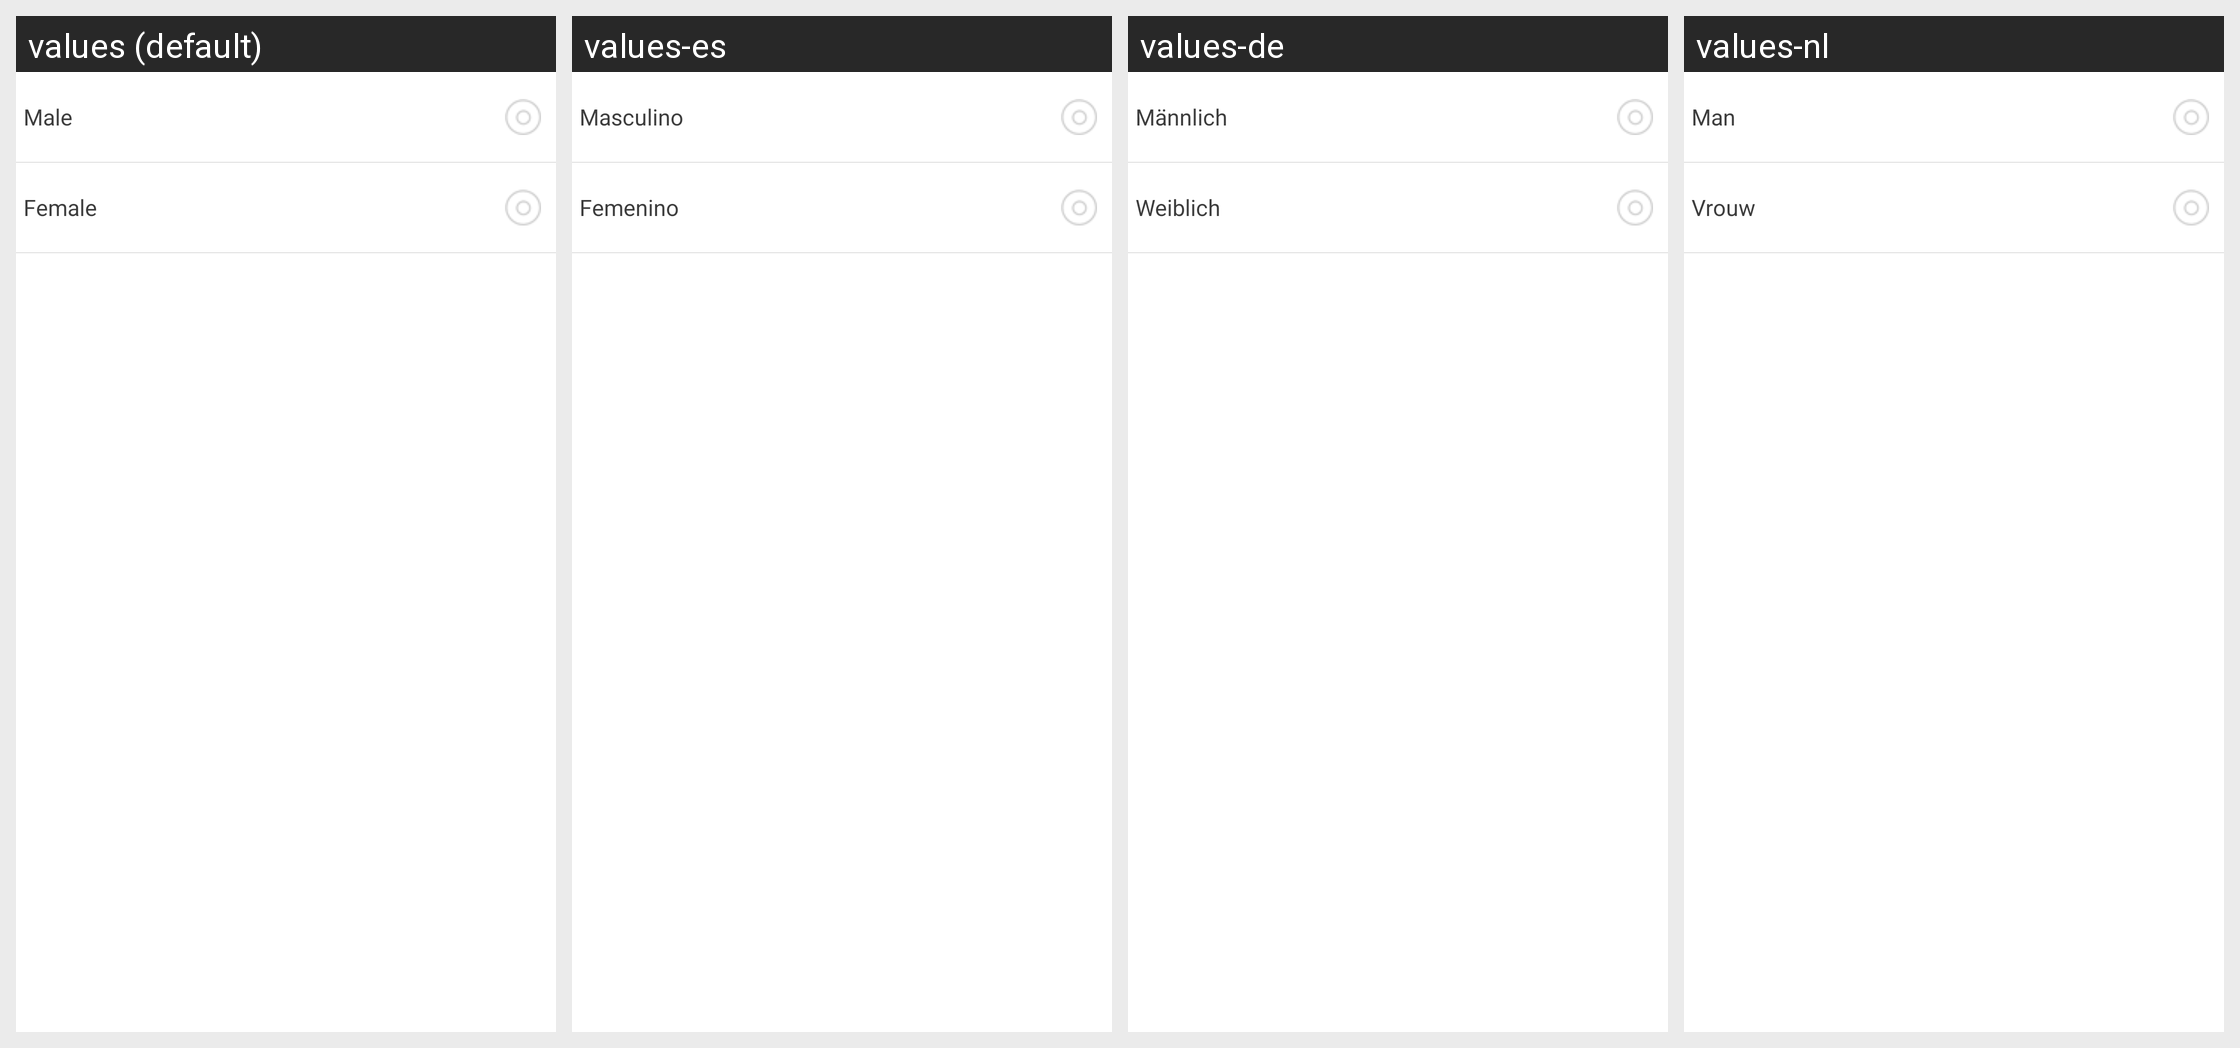

The Android screen above is rendered under several locales of the same app. Produce the string resources it draws, with the default and per-locale values.
Android screen res/layout/mine_change_sex.xml rendered under 4 locales, left to right: values (default), values-es, values-de, values-nl. Device: Nexus 5 (rendered at 1080×1920; each locale shown at half size, 540×960, under a caption strip naming it); theme LaunchTheme.
Other locales in the repository, not shown: values-af, values-ar, values-bg, values-bn, values-ca, values-cs, values-da, values-el, values-en-rGB, values-en-rSS, values-et, values-fa, values-fi, values-fr, values-gu, values-hi, values-hr, values-hu, values-in, values-it, values-iw, values-ja, values-kn, values-ko, values-lt, values-lv, values-mr, values-ms, values-nb, values-no, values-pa, values-pl, values-pt, values-pt-rPT, values-ro, values-ru, values-sh, values-sk, values-sr, values-sv, values-ta, values-th, values-tl, values-tr, values-uk, values-ur, values-vi, values-vi-rVN, values-zh, values-zh-rCN, values-zh-rHK, values-zh-rTW.
Strings drawn on this screen, with the default value and each locale's value (text and hints the layout hard-codes, and strings that could not be matched under every locale, appear in the picture but are not listed):

mine_tv_male
  values: Male
  values-es: Masculino
  values-de: Männlich
  values-nl: Man

mine_tv_female
  values: Female
  values-es: Femenino
  values-de: Weiblich
  values-nl: Vrouw
